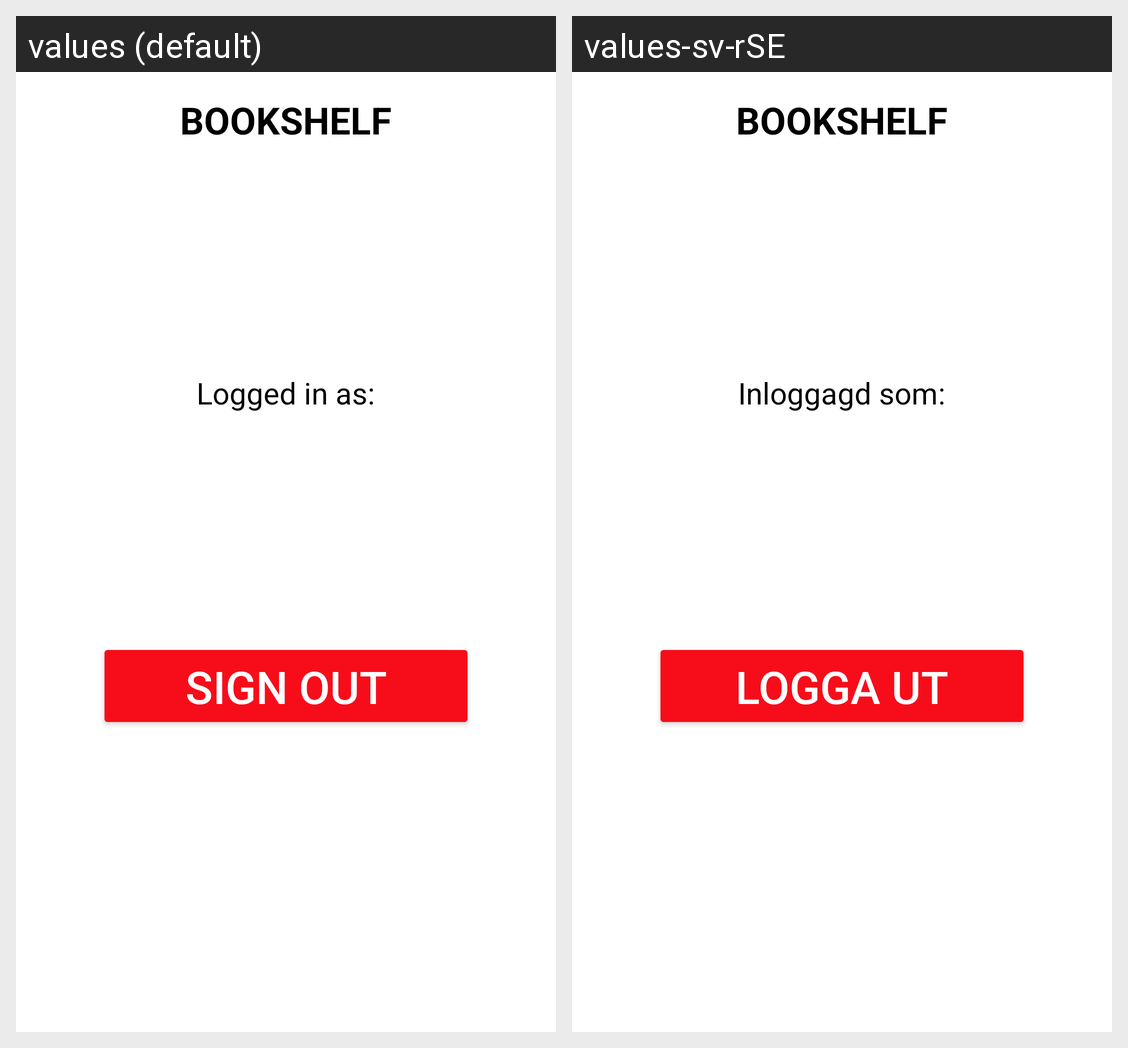

Translations of the strings shown on this Android screen, per locale in the grid:
Android screen res/layout/fragment_profile.xml rendered under 2 locales, left to right: values (default), values-sv-rSE. Device: Nexus 5 (rendered at 1080×1920; each locale shown at half size, 540×960, under a caption strip naming it); theme Theme.BookApp.
Strings drawn on this screen, with the default value and each locale's value (text and hints the layout hard-codes, and strings that could not be matched under every locale, appear in the picture but are not listed):

logged_in_as
  values: Logged in as:
  values-sv-rSE: Inloggagd som:

sign_out
  values: Sign out
  values-sv-rSE: Logga ut
